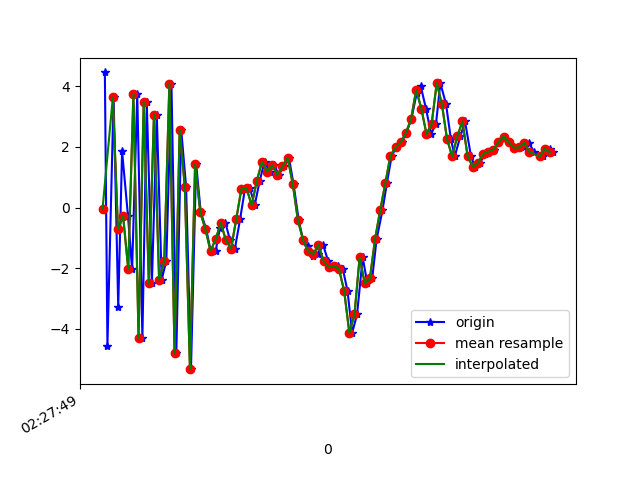

The data file committed next to this chart (first rows):
1617762469809, 458106445802921, 4.4503098, -0.10025996, 1.3559723
1617762469819, 458106465033691, -4.549, -1.751, 0.2141
1617762469843, 458106484264461, 3.625, -0.1875, -2.068
1617762469861, 458106503495231, -3.272, -1.652, 4.245
1617762469876, 458106522726001, 1.853, -0.7158, -6.457
1617762469899, 458106541956771, -0.2835, -1.019, 7.76
1617762469915, 458106561187541, -2.034, -1.14, -7.585
1617762469935, 458106580418311, 3.732, -0.05675, 5.691
1617762469955, 458106599649081, -4.288, -1.652, -2.251
1617762469972, 458106618879851, 3.466, 0.08359, -2.09
1617762469992, 458106638110621, -2.5, -1.005, 6.149
1617762470011, 458106657341391, 3.058, 0.4483, -1.826
1617762470030, 458106676572161, -2.374, -0.9805, 6.36
1617762470048, 458106695802931, -1.762, -0.4076, -7.835
1617762470068, 458106715033701, 4.085, 0.2809, 5.145
1617762470087, 458106734264471, -4.809, 0.3374, -0.1658
1617762470106, 458106753495241, 2.56, 4.365, -6.983
1617762470125, 458106772726011, 0.6831, 5.165, 6.507
1617762470144, 458106791956781, -5.325, 2.78, -4.655
1617762470164, 458106811187551, 1.439, 2.57, -2.275
1617762470182, 458106830418321, -0.1517, 2.48, 1.741
1617762470203, 458106849649091, -0.7107, 3.617, 0.2999
1617762470221, 458106868879861, -1.435, 1.62, -0.01239
1617762470240, 458106888110631, -1.427, -0.7025, 0.5459
1617762470257, 458106907341401, -0.6613, -1.391, 1.114
1617762470278, 458106926572171, -0.5094, -0.6236, 1.272
1617762470296, 458106945802941, -1.08, -0.2807, 0.8375
1617762470315, 458106965033711, -1.352, -0.439, -0.1526
1617762470335, 458106984264481, -0.3857, -1.332, -0.2653
1617762470354, 458107003495251, 0.6106, -2.102, -0.3409
1617762470373, 458107022726021, 0.6382, -2.032, -0.7735
1617762470392, 458107041956791, 0.07708, -1.792, -1.572
1617762470411, 458107061187561, 0.8663, -1.625, -2.133
1617762470430, 458107080418331, 1.508, -1.93, -3.844
1617762470450, 458107099649101, 1.184, -2.05, -5.512
1617762470468, 458107118879871, 1.391, -0.8165, -5.802
1617762470485, 458107138110641, 1.083, -0.1304, -5.264
1617762470506, 458107157341411, 1.36, -0.0314, -5.698
1617762470525, 458107176572181, 1.635, -0.1713, -6.249
1617762470543, 458107195802951, 0.7694, 0.6272, -6.343
1617762470563, 458107215033721, -0.4168, 1.199, -5.563
1617762470580, 458107234264491, -1.068, 0.3975, -4.297
1617762470601, 458107253495261, -1.276, 0.2818, -4.39
1617762470619, 458107272726031, -1.589, 1.354, -4.165
1617762470639, 458107291956801, -1.537, 1.489, -4.98
1617762470658, 458107311187571, -1.232, 0.371, -4.123
1617762470678, 458107330418341, -1.775, 0.6001, -1.613
1617762470697, 458107349649111, -1.967, 1.953, 0.6335
1617762470715, 458107368879881, -1.917, 2.078, 2.405
1617762470735, 458107388110651, -2.034, 0.9423, 3.5
1617762470753, 458107407341421, -2.755, 0.06398, 3.389
1617762470771, 458107426572191, -4.128, 2.559, 5.631
1617762470790, 458107445802961, -3.523, 4.69, 8.975
1617762470812, 458107465033731, -1.645, 4.966, 9.906
1617762470830, 458107484264501, -2.499, 3.748, 8.361
1617762470849, 458107503495271, -2.336, 6.033, 8.235
1617762470866, 458107522726041, -1.042, 6.905, 7.899
1617762470889, 458107541956811, -0.09259, 5.116, 6.99
1617762470906, 458107561187581, 0.7999, 2.616, 5.611
1617762470925, 458107580418351, 1.714, 2.623, 2.627
1617762470943, 458107599649121, 1.979, 4.535, 1.475
... 32 more rows
